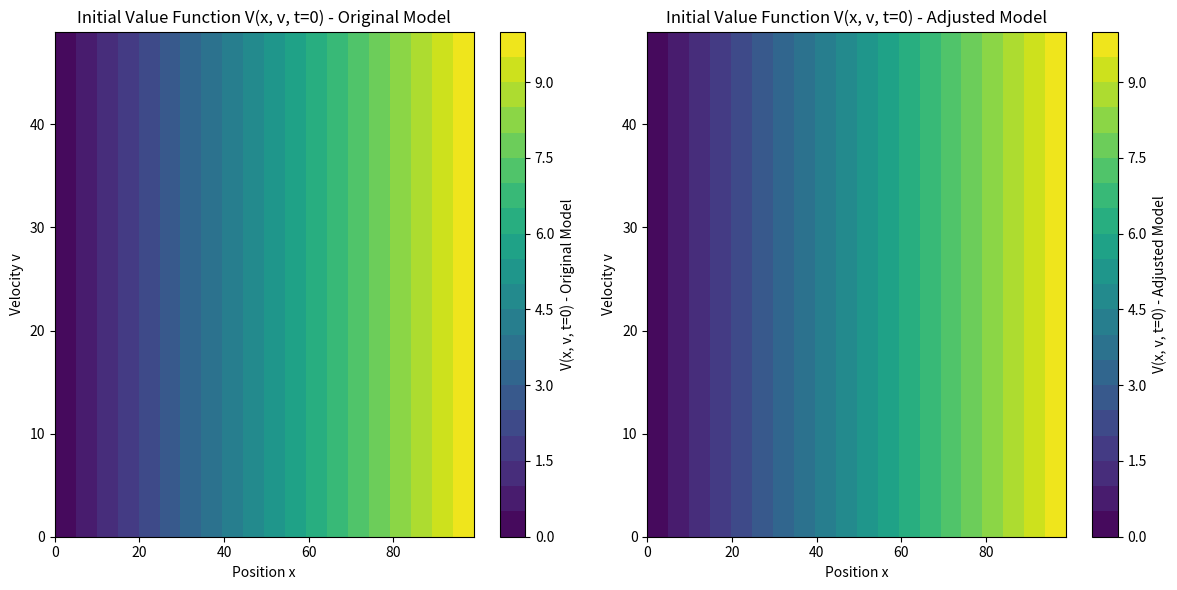

This figure's Python source:
import numpy as np
import matplotlib.pyplot as plt

# 参数设置
alpha_T = 1.0  # 时间成本权重
alpha_E = 0.1  # 能耗成本权重
alpha_C = 0.01  # 车辆密度权重
x_max = 10.0   # 位置的最大值
v_max = 5.0    # 速度的最大值
t_max = 10.0   # 时间的最大值
Nx = 100       # 位置的离散点数
Nv = 50        # 速度的离散点数
Nt = 100       # 时间的离散点数

# 时间序列生成
t = np.linspace(0, t_max, Nt)

# 网格生成
x = np.linspace(0, x_max, Nx)
v = np.linspace(0, v_max, Nv)
X, V = np.meshgrid(x, v)

# 时间步长和空间步长
dx = x[1] - x[0]
dv = v[1] - v[0]
dt = (t[-1] - t[0]) / (Nt - 1)

# 初始化价值函数V
V_original = np.zeros((Nt, Nx, Nv))
V_adjusted = np.zeros((Nt, Nx, Nv))

# 边界条件
V_original[:, :, -1] = (x - x_max)**2  # 终端时间的价值函数
V_adjusted[:, :, -1] = (x - x_max)**2  # 终端时间的价值函数

# 假设 m(x, t) 是通过某种方式计算得到的宏观分布函数
def m(x, t):
    return np.maximum(0, 1 - (x - 5)**2)  # 假设在 x=5 附近车辆密度最高

# 向后时间步进求解HJB方程
for n in range(Nt-2, -1, -1):
    for i in range(1, Nx-1):
        for j in range(1, Nv-1):
            # 计算梯度
            Vx = (V_original[n, i+1, j] - V_original[n, i-1, j]) / (2 * dx)
            Vv = (V_original[n, i, j+1] - V_original[n, i, j-1]) / (2 * dv)
            
            # 计算原始Hamiltonian
            H_original = lambda u_a: alpha_T / v[j] + alpha_E * u_a**2 + Vx * v[j] + Vv * u_a
            
            # 寻找最小化原始Hamiltonian的加速度u_a
            u_a_opt = 0  # 在这个简化模型中，我们假设最优加速度为0
            V_original[n, i, j] = V_original[n+1, i, j] + dt * H_original(u_a_opt)
            
            # 计算调整后的Hamiltonian
            H_adjusted = lambda u_a: alpha_T / v[j] + alpha_E * u_a**2 + alpha_C * m(x[i], t[n]) + Vx * v[j] + Vv * u_a
            
            # 寻找最小化调整后的Hamiltonian的加速度u_a
            V_adjusted[n, i, j] = V_adjusted[n+1, i, j] + dt * H_adjusted(u_a_opt)

# 可视化结果
plt.figure(figsize=(12, 6))

# 原始模型的等高线图
plt.subplot(1, 2, 1)
plt.contourf(X, V_original[0], levels=20, cmap='viridis')
plt.colorbar(label='V(x, v, t=0) - Original Model')
plt.xlabel('Position x')
plt.ylabel('Velocity v')
plt.title('Initial Value Function V(x, v, t=0) - Original Model')

# 调整后模型的等高线图
plt.subplot(1, 2, 2)
plt.contourf(X, V_adjusted[0], levels=20, cmap='viridis')
plt.colorbar(label='V(x, v, t=0) - Adjusted Model')
plt.xlabel('Position x')
plt.ylabel('Velocity v')
plt.title('Initial Value Function V(x, v, t=0) - Adjusted Model')

plt.tight_layout()
plt.show()